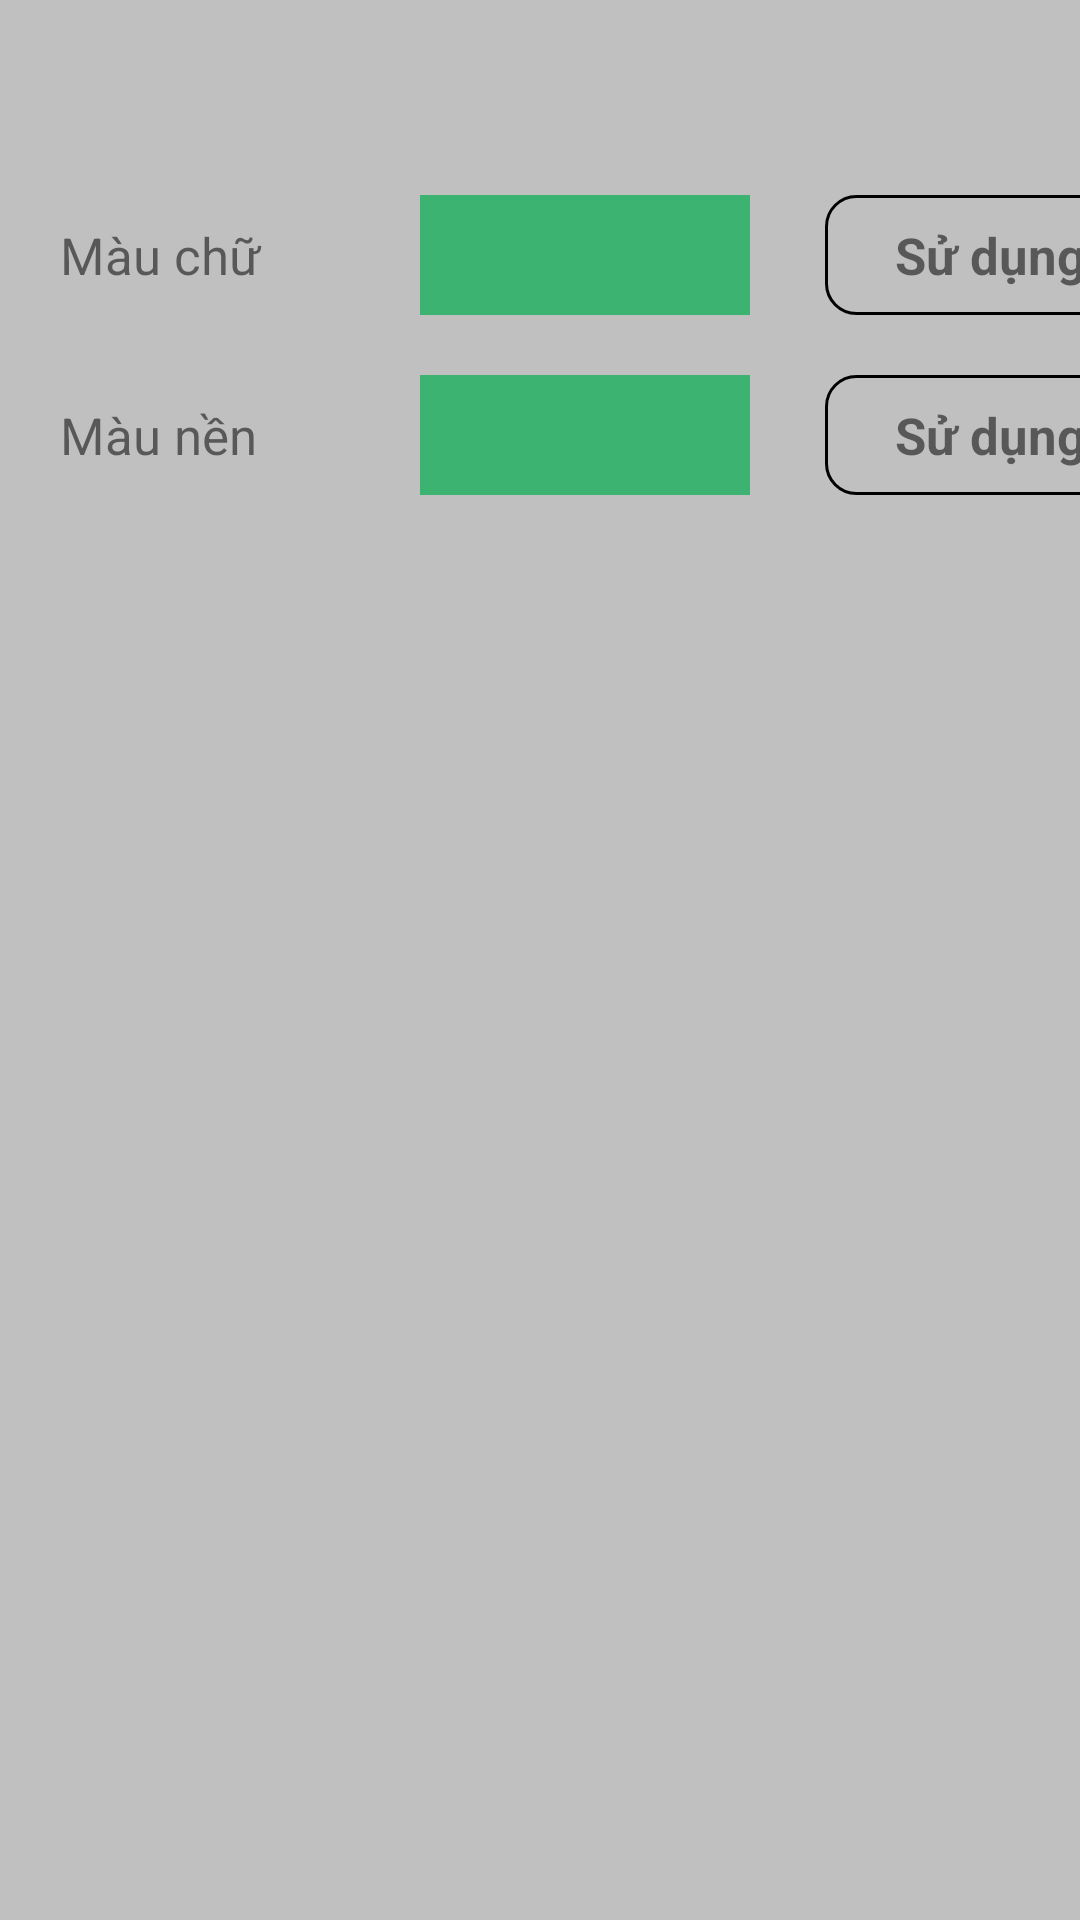

Produce the Android XML layout that renders to this screen, including the resource entries it uses.
<!-- AndroidManifest.xml: application theme AppReadStories -->
<!-- res/layout/dialog_setting_color.xml -->
<?xml version="1.0" encoding="utf-8"?>
<LinearLayout xmlns:android="http://schemas.android.com/apk/res/android"
    xmlns:app="http://schemas.android.com/apk/res-auto"
    xmlns:tools="http://schemas.android.com/tools"
    android:layout_width="match_parent"
    android:layout_height="wrap_content"
    android:background="@color/silver"
    android:paddingTop="10dp"
    android:paddingBottom="10dp"
    android:orientation="vertical">

    <ImageView
        android:id="@+id/ivBack"
        android:layout_width="30dp"
        android:layout_height="30dp"
        android:layout_gravity="end"
        android:src="@drawable/ic_clear"
        android:layout_marginEnd="10dp"
        app:tint="@color/black"
        tools:ignore="ContentDescription" />

    <LinearLayout
        android:layout_width="match_parent"
        android:layout_height="60dp"
        android:layout_marginTop="15dp"
        android:orientation="horizontal">

        <TextView
            android:layout_width="100dp"
            android:layout_height="match_parent"
            android:layout_marginLeft="20dp"
            android:layout_marginRight="20dp"
            android:gravity="start|center"
            android:text="@string/text_color"
            android:textSize="17sp" />

        <ImageView
            android:id="@+id/ivTextColor"
            android:layout_width="110dp"
            android:layout_height="40dp"
            android:layout_gravity="center"
            android:layout_marginEnd="25dp"
            android:background="@color/medium_sea_green"
            tools:ignore="contentDescription" />

        <TextView
            android:id="@+id/tvUseTextColor"
            android:layout_width="110dp"
            android:layout_height="40dp"
            android:layout_gravity="center"
            android:background="@drawable/border_corner_black_10dp"
            android:gravity="center"
            android:text="@string/btUse"
            android:textSize="17sp"
            android:textStyle="bold" />
    </LinearLayout>

    <LinearLayout
        android:layout_width="match_parent"
        android:layout_height="60dp"
        android:orientation="horizontal">

        <TextView
            android:layout_width="100dp"
            android:layout_height="match_parent"
            android:layout_marginLeft="20dp"
            android:layout_marginRight="20dp"
            android:gravity="start|center"
            android:text="@string/background_color"
            android:textSize="17sp" />

        <ImageView
            android:id="@+id/ivBackgroundColor"
            android:layout_width="110dp"
            android:layout_height="40dp"
            android:layout_gravity="center"
            android:layout_marginEnd="25dp"
            android:background="@color/medium_sea_green"
            tools:ignore="contentDescription" />

        <TextView
            android:id="@+id/tvUseBackgroundColor"
            android:layout_width="110dp"
            android:layout_height="40dp"
            android:layout_gravity="center"
            android:background="@drawable/border_corner_black_10dp"
            android:gravity="center"
            android:text="@string/btUse"
            android:textSize="17sp"
            android:textStyle="bold" />
    </LinearLayout>

</LinearLayout>
<!-- resources referenced by this layout -->
<resources>
  <color name="black">#000000</color>
  <color name="medium_sea_green">#3CB371</color>
  <color name="silver">#C0C0C0</color>
  <!-- drawable border_corner_black_10dp (drawable) -->
  <?xml version="1.0" encoding="utf-8"?>
  <shape xmlns:android="http://schemas.android.com/apk/res/android">
      <corners android:radius="10dp" />
      <stroke android:width="1dp"
          android:color="@color/black"/>
  </shape>
  <string name="background_color">Màu nền</string>
  <string name="btUse">Sử dụng</string>
  <string name="text_color">Màu chữ</string>
  <style name="AppReadStories" parent="Theme.Design.Light.NoActionBar">
          <item name="android:statusBarColor" tools:targetApi="o">?attr/colorPrimaryVariant</item>
      </style>
</resources>
